4-way image classification set "oil_palm_fruit" from GitHub (Hartinidamanik/OilPalm_Research); label vocabulary: overripe, ripe, underripe, unripe.

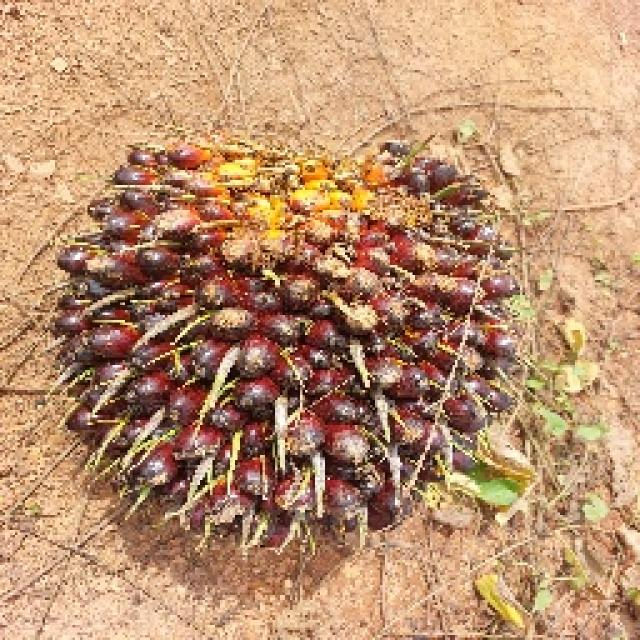
Label: unripe

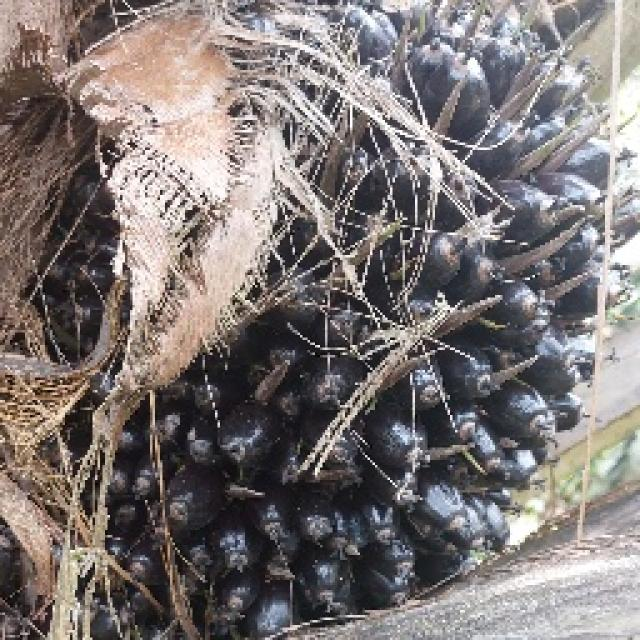
Label: unripe

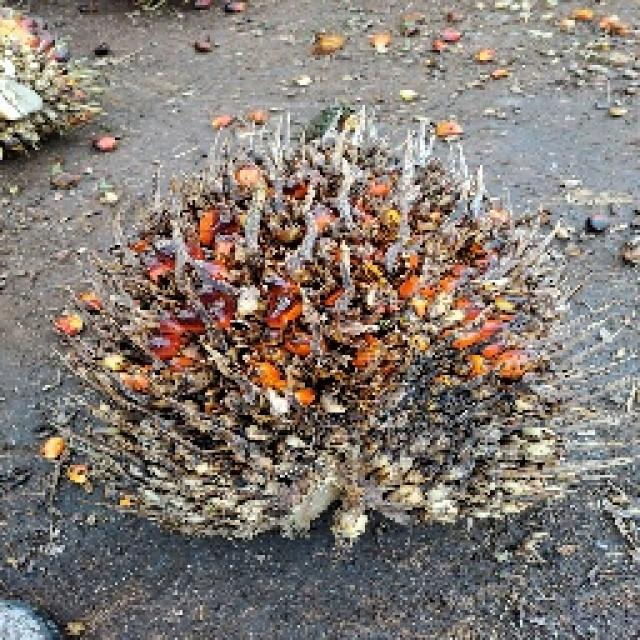
Label: overripe

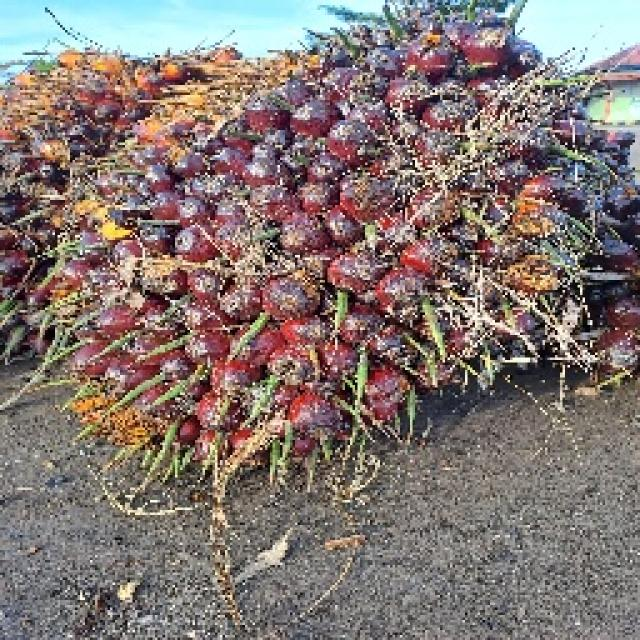
Label: ripe

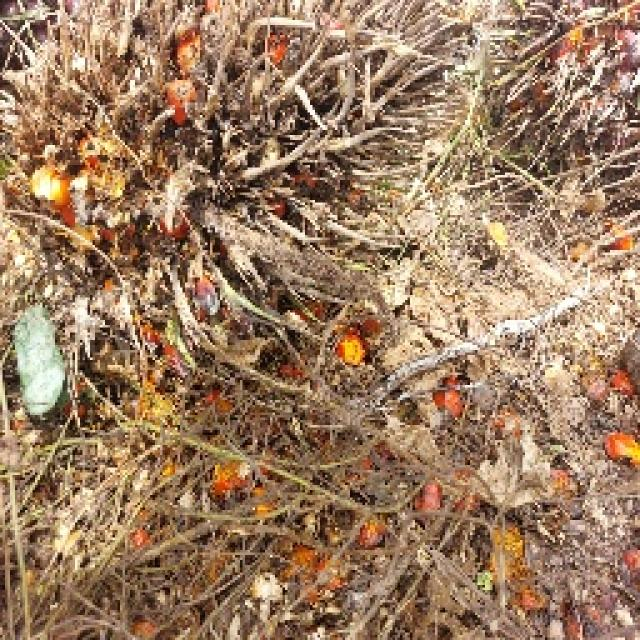
Label: overripe

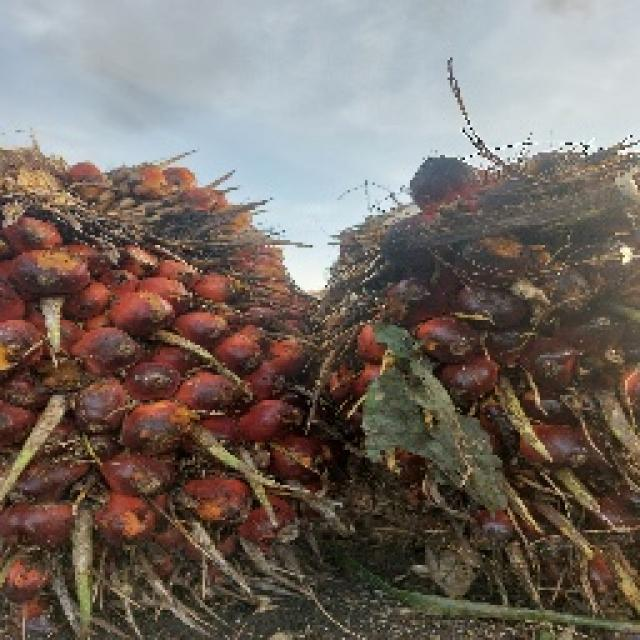
Label: underripe
